Run: headless pygame with SDL's dummy video driver; simulated clock (each Clock.tick advances the game by its frame time, no real sleeping); random seed 0; keys injected as events and as key.get_pressed() state; no mouse input.
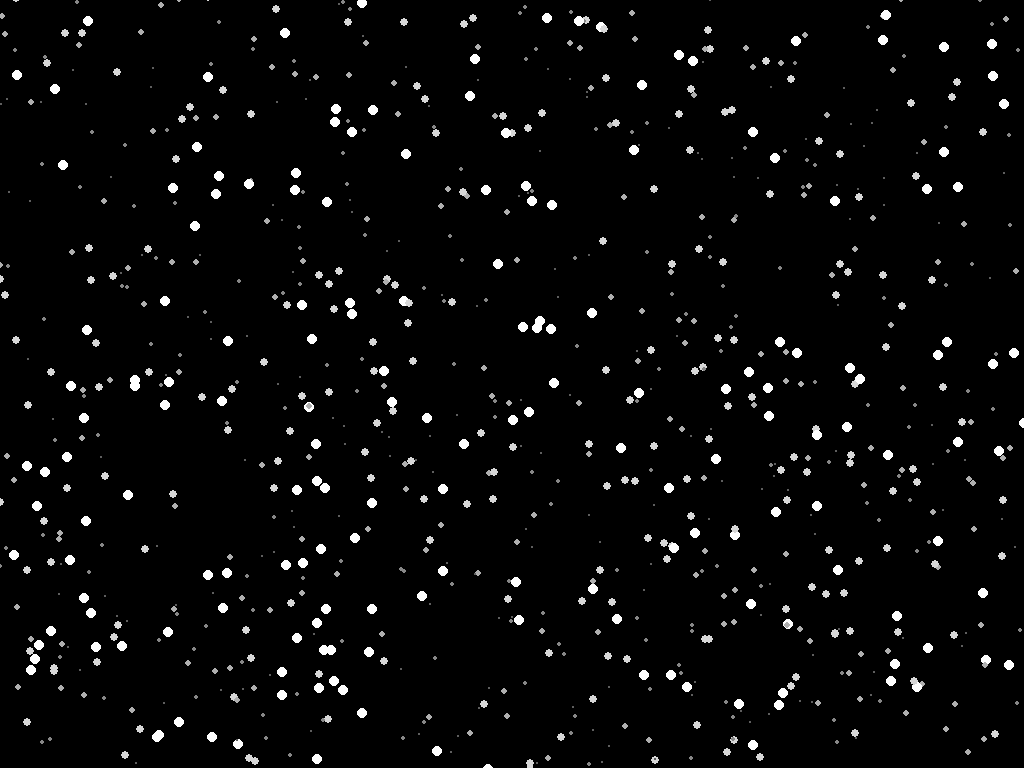
Frame 1 of 4 · flips 1–60 · no input
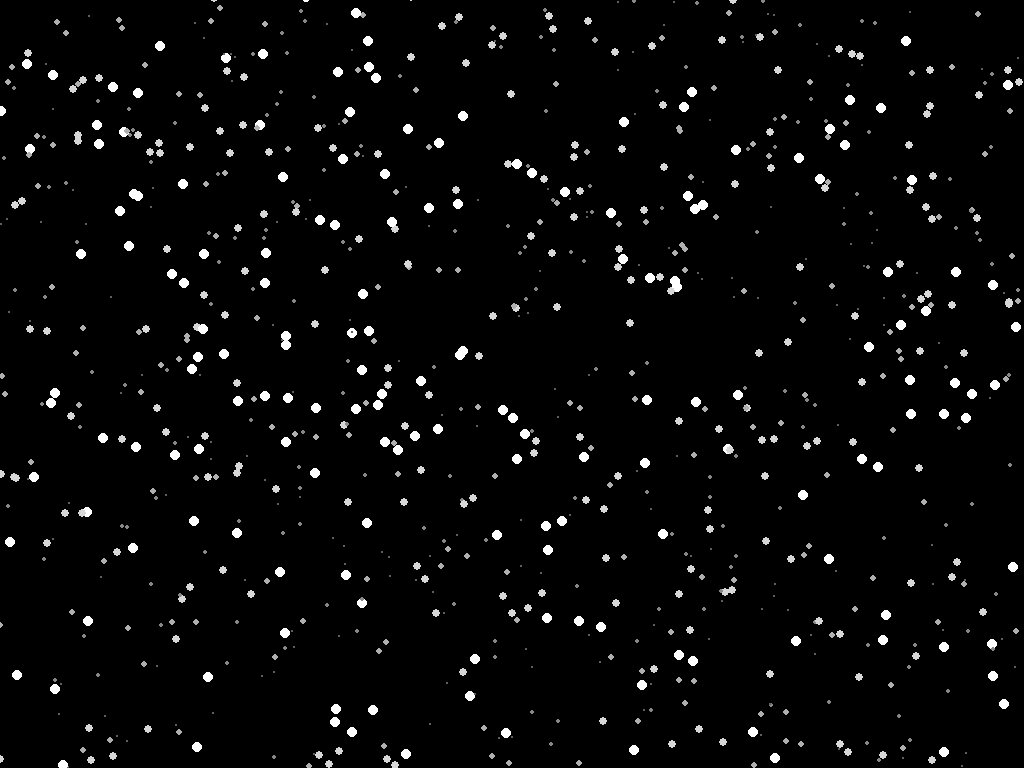
Frame 2 of 4 · flips 61–180 · tapped SPACE, RETURN · held RIGHT (→), D
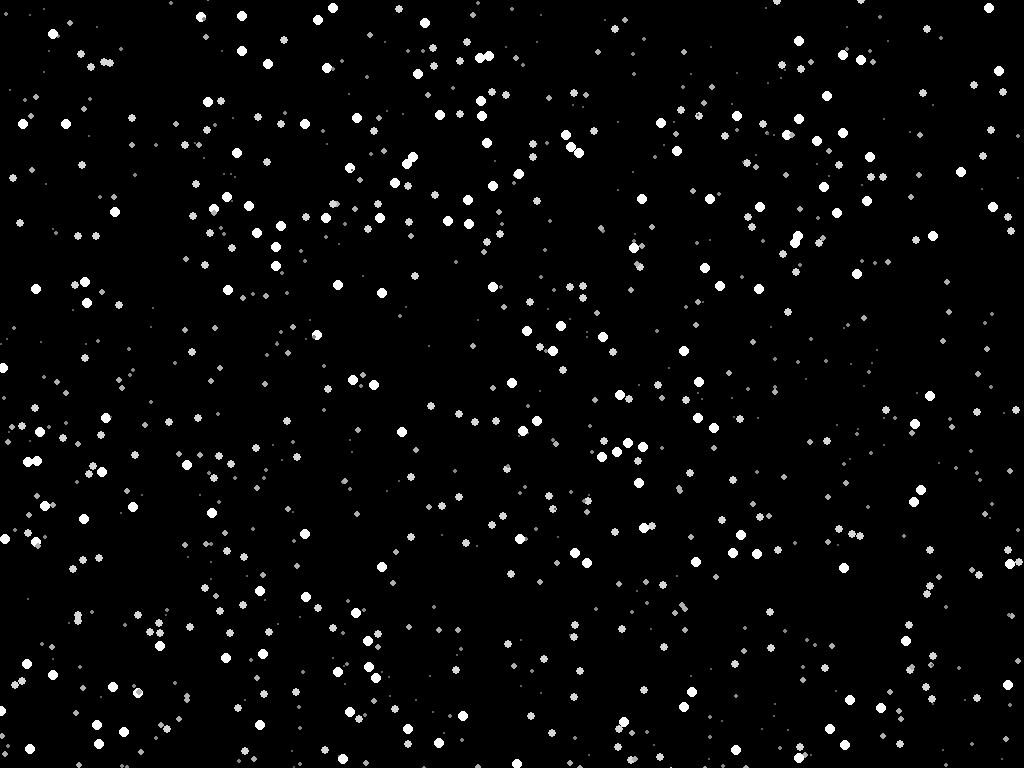
Frame 3 of 4 · flips 181–300 · held DOWN (↓), S
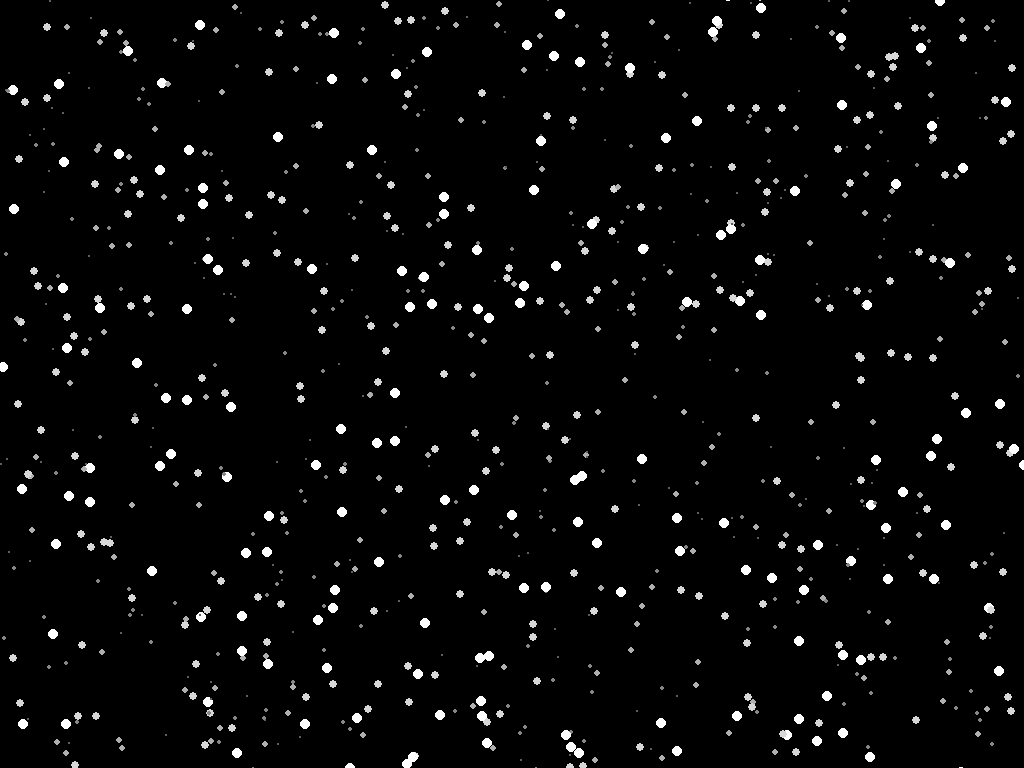
Frame 4 of 4 · flips 301–420 · held LEFT (←), A, UP (↑), W

The pygame program that drew these frames:

import pygame
from random import randint
pygame.init()
info = pygame.display.Info()

WIDTH = info.current_w
HEIGHT = info.current_h
FPS=30


window = pygame.display.set_mode((WIDTH, HEIGHT),pygame.FULLSCREEN)
clock = pygame.time.Clock()

snow = []
count = 1000
maxSize = 5

for i in range (count):
    x,y = randint(0,WIDTH), randint(0,HEIGHT)
    size = randint (1, maxSize)
    snow.append([x,y,size])

play = True

while play:
    for event in pygame.event.get():
        if event.type == pygame.QUIT:
            play = False

    for obj in snow:
        x,y = obj[0], obj[1]
        size = obj[2]
        obj[1]+=obj[2]

        if y > HEIGHT+size:

            obj[0] = randint(0,WIDTH)
            obj[1] = -randint(10,100)

    window.fill(pygame.Color('black'))
    for obj in snow :
        x,y = obj[0], obj[1]
        size = obj[2]
        c = 55 + 200 // maxSize * size
        color = (c,c,c)

        pygame.draw.circle(window,color,(x,y),size)

    pygame.display.update()
    clock.tick(FPS)
pygame.quit()
# Write your code here :-)
